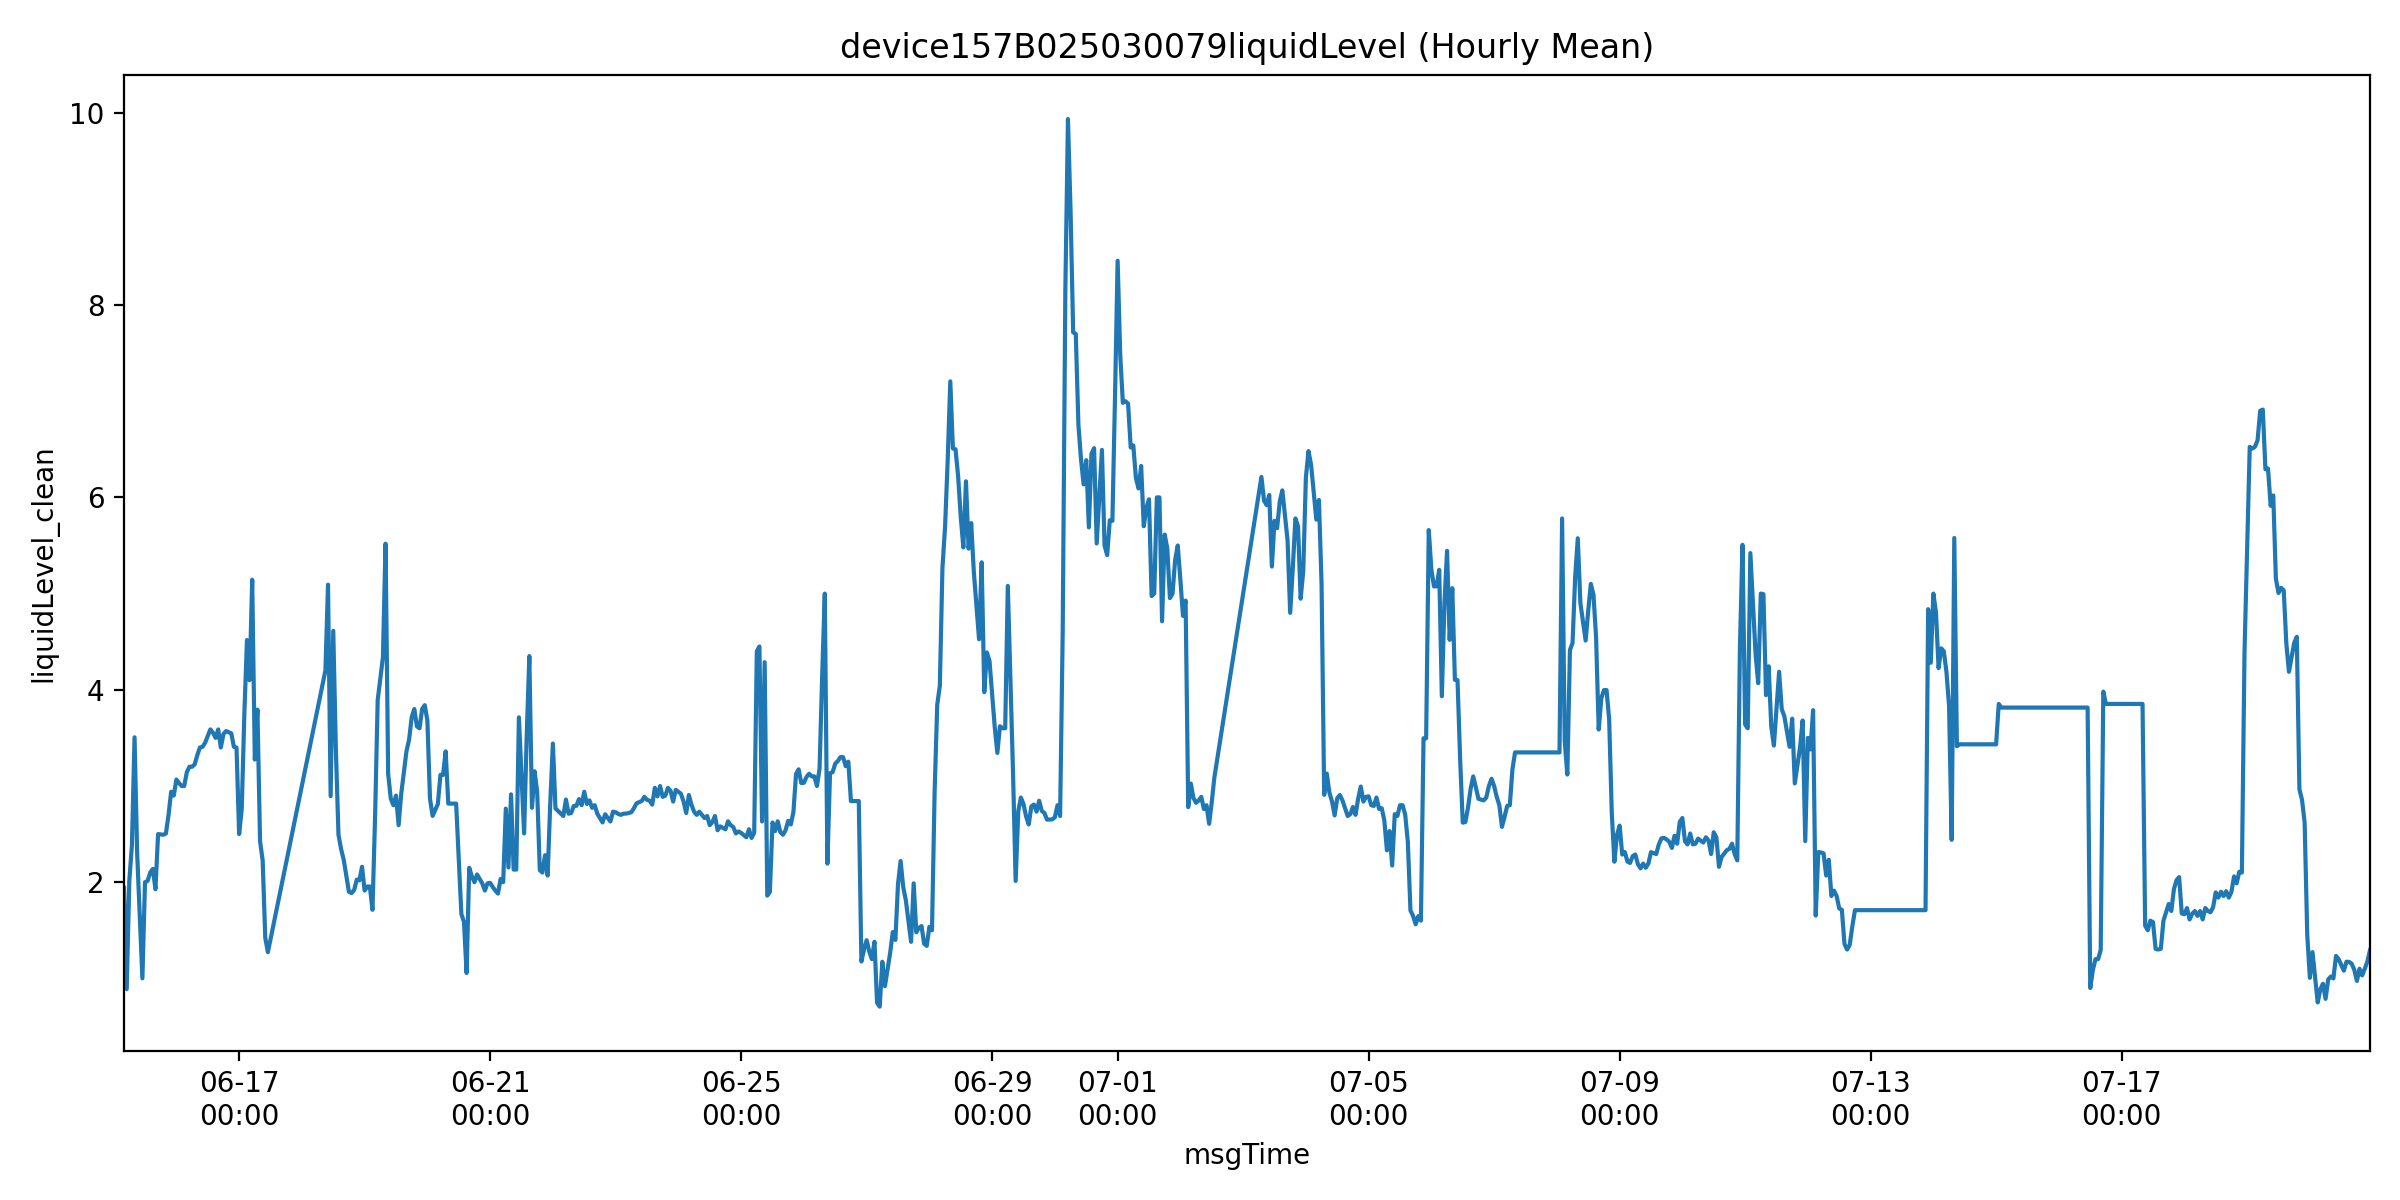

Source data for this figure (header and first rows):
msgTime, liquidLevelValue, liquidLevel_clean, is_outlier
2025-06-15 04:00:00, 1.941, 1.941, 0.0
2025-06-15 05:00:00, 0.888, 0.888, 0.0
2025-06-15 06:00:00, 2.013, 2.013, 0.0
2025-06-15 07:00:00, 2.387, 2.387, 0.0
2025-06-15 08:00:00, 3.506, 3.506, 0.0
2025-06-15 09:00:00, 31.32, 2.298, 1.0
2025-06-15 11:00:00, 1.0, 1.0, 0.0
2025-06-15 12:00:00, 2.0, 2.0, 0.0
2025-06-15 13:00:00, 2.013, 2.013, 0.0
2025-06-15 14:00:00, 2.1, 2.1, 0.0
2025-06-15 15:00:00, 2.138, 2.138, 0.0
2025-06-15 16:00:00, 1.927, 1.927, 0.0
2025-06-15 17:00:00, 2.5, 2.5, 0.0
2025-06-15 19:00:00, 2.493, 2.493, 0.0
2025-06-15 20:00:00, 2.506, 2.506, 0.0
2025-06-15 21:00:00, 2.7, 2.7, 0.0
2025-06-15 22:00:00, 2.94, 2.94, 0.0
2025-06-15 23:00:00, 2.9, 2.9, 0.0
2025-06-16 00:00:00, 3.067, 3.067, 0.0
2025-06-16 01:00:00, 3.031, 3.031, 0.0
2025-06-16 02:00:00, 3.0, 3.0, 0.0
2025-06-16 03:00:00, 3.0, 3.0, 0.0
2025-06-16 04:00:00, 3.144, 3.144, 0.0
2025-06-16 05:00:00, 3.2, 3.2, 0.0
2025-06-16 06:00:00, 3.2, 3.2, 0.0
2025-06-16 07:00:00, 3.225, 3.225, 0.0
2025-06-16 08:00:00, 3.32, 3.32, 0.0
2025-06-16 09:00:00, 3.4, 3.4, 0.0
2025-06-16 10:00:00, 3.407, 3.407, 0.0
2025-06-16 11:00:00, 3.45, 3.45, 0.0
2025-06-16 13:00:00, 3.588, 3.588, 0.0
2025-06-16 14:00:00, 3.553, 3.553, 0.0
2025-06-16 15:00:00, 3.5, 3.5, 0.0
2025-06-16 16:00:00, 3.588, 3.588, 0.0
2025-06-16 17:00:00, 3.4, 3.4, 0.0
2025-06-16 18:00:00, 3.54, 3.54, 0.0
2025-06-16 19:00:00, 3.571, 3.571, 0.0
2025-06-16 21:00:00, 3.547, 3.547, 0.0
2025-06-16 22:00:00, 3.407, 3.407, 0.0
2025-06-16 23:00:00, 3.4, 3.4, 0.0
2025-06-17 00:00:00, 2.5, 2.5, 0.0
2025-06-17 01:00:00, 2.761, 2.761, 0.0
2025-06-17 02:00:00, 3.75, 3.75, 0.0
2025-06-17 03:00:00, 4.517, 4.517, 0.0
2025-06-17 04:00:00, 4.1, 4.1, 0.0
2025-06-17 05:00:00, 5.144, 5.144, 0.0
2025-06-17 06:00:00, 3.275, 3.275, 0.0
2025-06-17 07:00:00, 3.794, 3.794, 0.0
2025-06-17 08:00:00, 2.427, 2.427, 0.0
2025-06-17 09:00:00, 2.227, 2.227, 0.0
2025-06-17 10:00:00, 1.42, 1.42, 0.0
2025-06-17 11:00:00, 1.273, 1.273, 0.0
2025-06-18 09:00:00, 4.2, 4.2, 0.0
2025-06-18 10:00:00, 5.093, 5.093, 0.0
2025-06-18 11:00:00, 2.894, 2.894, 0.0
2025-06-18 12:00:00, 4.613, 4.613, 0.0
2025-06-18 13:00:00, 3.381, 3.381, 0.0
2025-06-18 14:00:00, 2.493, 2.493, 0.0
2025-06-18 15:00:00, 2.344, 2.344, 0.0
2025-06-18 16:00:00, 2.233, 2.233, 0.0
... 722 more rows
